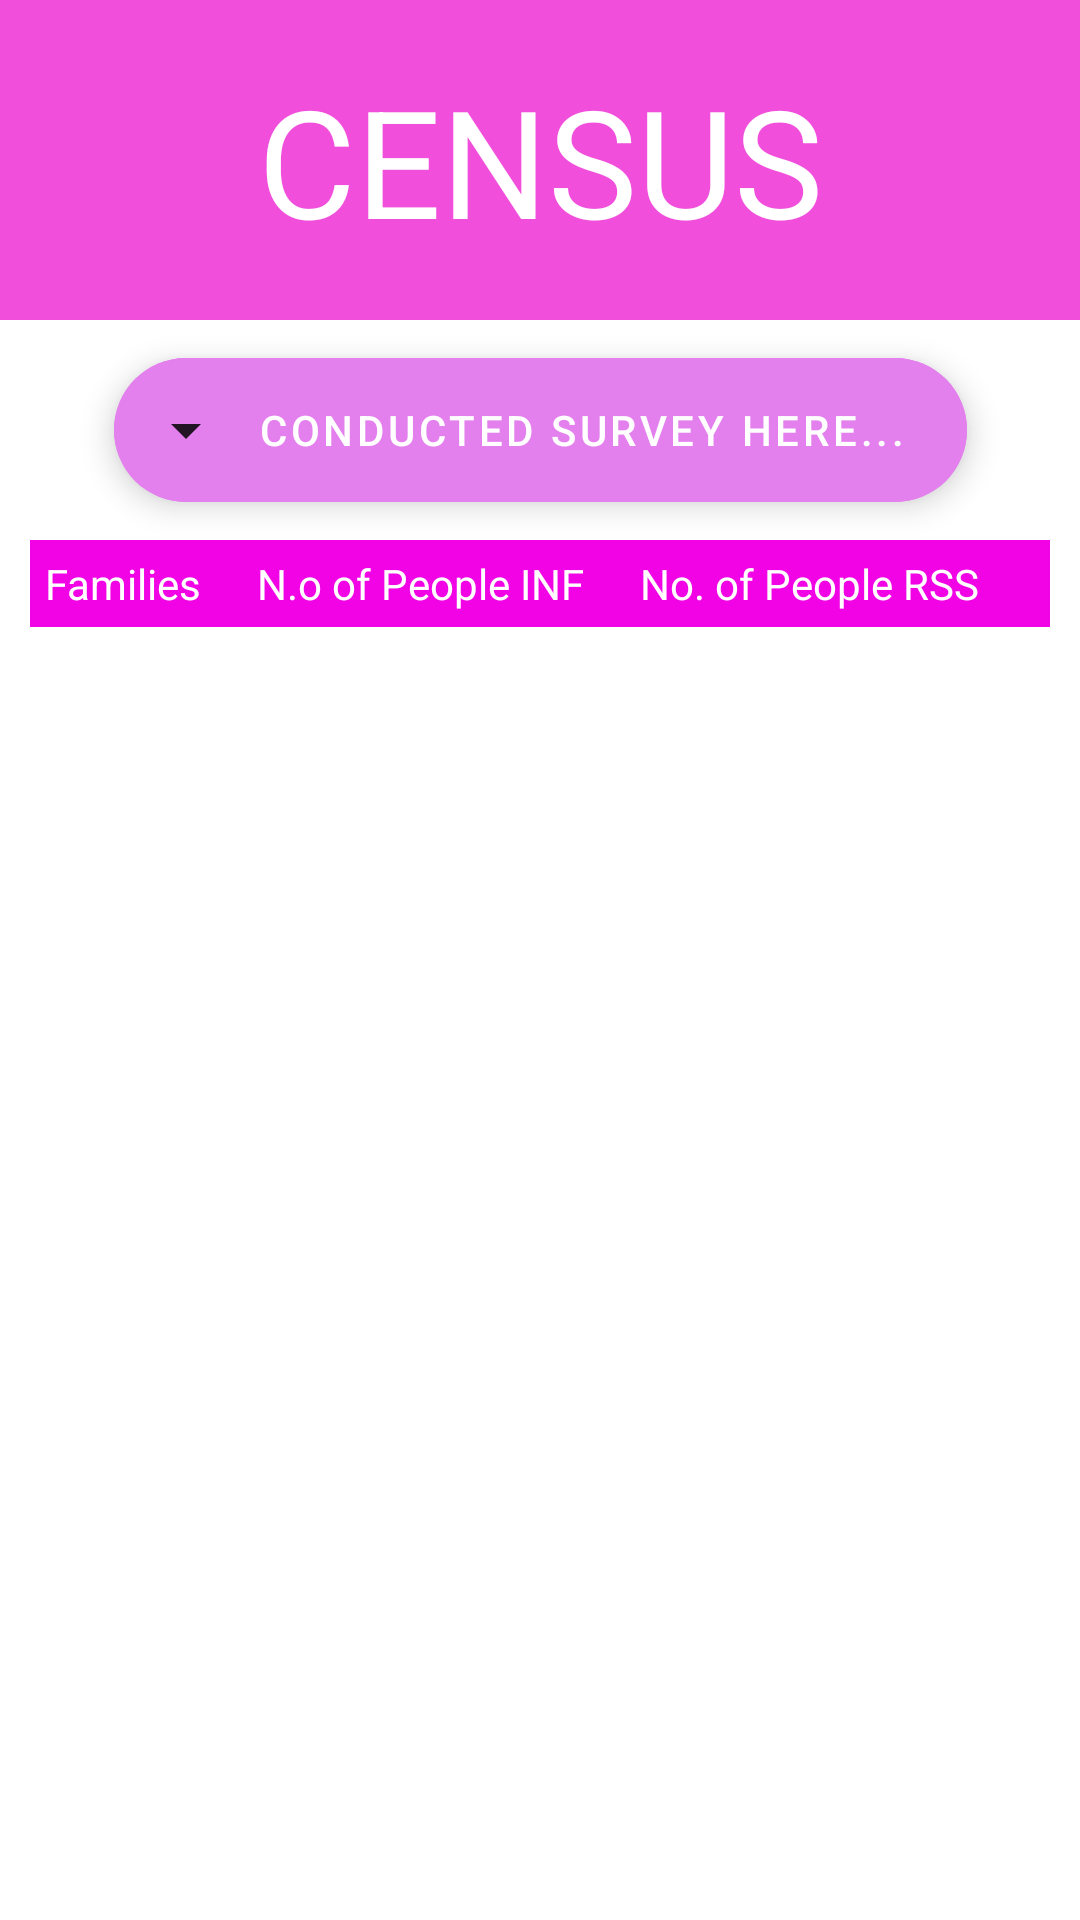

Write the Android layout XML for this screen, with the resource values it uses.
<!-- AndroidManifest.xml: application theme Theme.Census -->
<!-- res/layout/activity_census_display.xml -->
<?xml version="1.0" encoding="utf-8"?>
<androidx.constraintlayout.widget.ConstraintLayout xmlns:android="http://schemas.android.com/apk/res/android"
    xmlns:app="http://schemas.android.com/apk/res-auto"
    xmlns:tools="http://schemas.android.com/tools"
    android:layout_width="match_parent"
    android:layout_height="match_parent"
    tools:context=".CensusDisplay">

    <TextView android:id="@+id/census"
        android:layout_width="match_parent"
        android:layout_height="wrap_content"
        app:layout_constraintTop_toTopOf="parent"
        app:layout_constraintVertical_bias="0"
        android:padding="20dp"
        android:text="CENSUS"
        android:textColor="@color/white"
        android:gravity="center"
        android:background="#F14FDB"
        android:textSize="50dp"
        />

    <com.google.android.material.floatingactionbutton.ExtendedFloatingActionButton
        android:layout_width="wrap_content"
        app:layout_constraintEnd_toEndOf="parent"
        app:layout_constraintStart_toStartOf="parent"
        app:layout_constraintTop_toBottomOf="@id/census"
        app:layout_constraintBottom_toTopOf="@id/tables"
        android:text="Conducted Survey Here..."
        android:id="@+id/cunsuses"
        android:layout_marginTop="8dp"
        android:textColor="@color/white"
        android:layout_marginBottom="8dp"
        android:layout_height="wrap_content"
        android:backgroundTint="#E380ED"
        android:contentDescription="conducted surveys"
        app:icon="@drawable/ic_baseline_arrow_drop_down_24"
        app:layout_anchorGravity="bottom|right|end"
        />

    <TableLayout xmlns:android="http://schemas.android.com/apk/res/android"
        android:layout_width="match_parent"
        android:layout_height="match_parent"
        android:layout_marginTop="180dp"
        android:id="@+id/tables"
        android:paddingLeft="10dp"
        android:paddingRight="10dp" >
        <TableRow
            android:background="#F103E5"
            android:id="@+id/tb_row"
            android:padding="5dp">
            <TextView
                android:layout_width="wrap_content"
                android:layout_height="wrap_content"
                android:layout_weight="1"
                android:textColor="@color/white"
                android:text="Families" />
            <TextView
                android:layout_width="wrap_content"
                android:layout_height="wrap_content"
                android:layout_weight="1"
                android:textColor="@color/white"
                android:text="N.o of People INF" />
            <TextView
                android:layout_width="wrap_content"
                android:textColor="@color/white"
                android:layout_height="wrap_content"
                android:layout_weight="1"
                android:text="No. of People RSS" />
        </TableRow>
        <RelativeLayout
            android:layout_height="wrap_content"
            android:layout_width="match_parent"
            >
            <ListView
                android:id="@+id/survey_list"
                android:layout_width="match_parent"
                android:layout_height="wrap_content"/>
        </RelativeLayout>
    </TableLayout>
</androidx.constraintlayout.widget.ConstraintLayout>
<!-- resources referenced by this layout -->
<resources>
  <!-- drawable ic_baseline_arrow_drop_down_24 (drawable-v24) -->
  <vector android:alpha="0.85" android:height="24dp"
      android:tint="?attr/colorControlNormal" android:viewportHeight="24"
      android:viewportWidth="24" android:width="24dp" xmlns:android="http://schemas.android.com/apk/res/android">
      <path android:fillColor="@android:color/white" android:pathData="M7,10l5,5 5,-5z"/>
  </vector>
  <style name="Theme.Census" parent="Theme.MaterialComponents.DayNight.DarkActionBar">
          
          <item name="colorPrimary">@color/purple_500</item>
          <item name="colorPrimaryVariant">@color/purple_700</item>
          <item name="colorOnPrimary">@color/white</item>
          
          <item name="colorSecondary">@color/teal_200</item>
          <item name="colorSecondaryVariant">@color/teal_700</item>
          <item name="colorOnSecondary">@color/black</item>
          
          <item name="android:statusBarColor" tools:targetApi="l">?attr/colorPrimaryVariant</item>
          
      </style>
  <!-- not gathered from this repository: default colours our renderer supplied (Android Studio template values) -->
  <color name="purple_500">#FF6200EE</color>
  <color name="purple_700">#FF3700B3</color>
  <color name="teal_200">#FF03DAC5</color>
  <color name="teal_700">#FF018786</color>
  <color name="black">#FF000000</color>
  <color name="white">#FFFFFFFF</color>
</resources>
